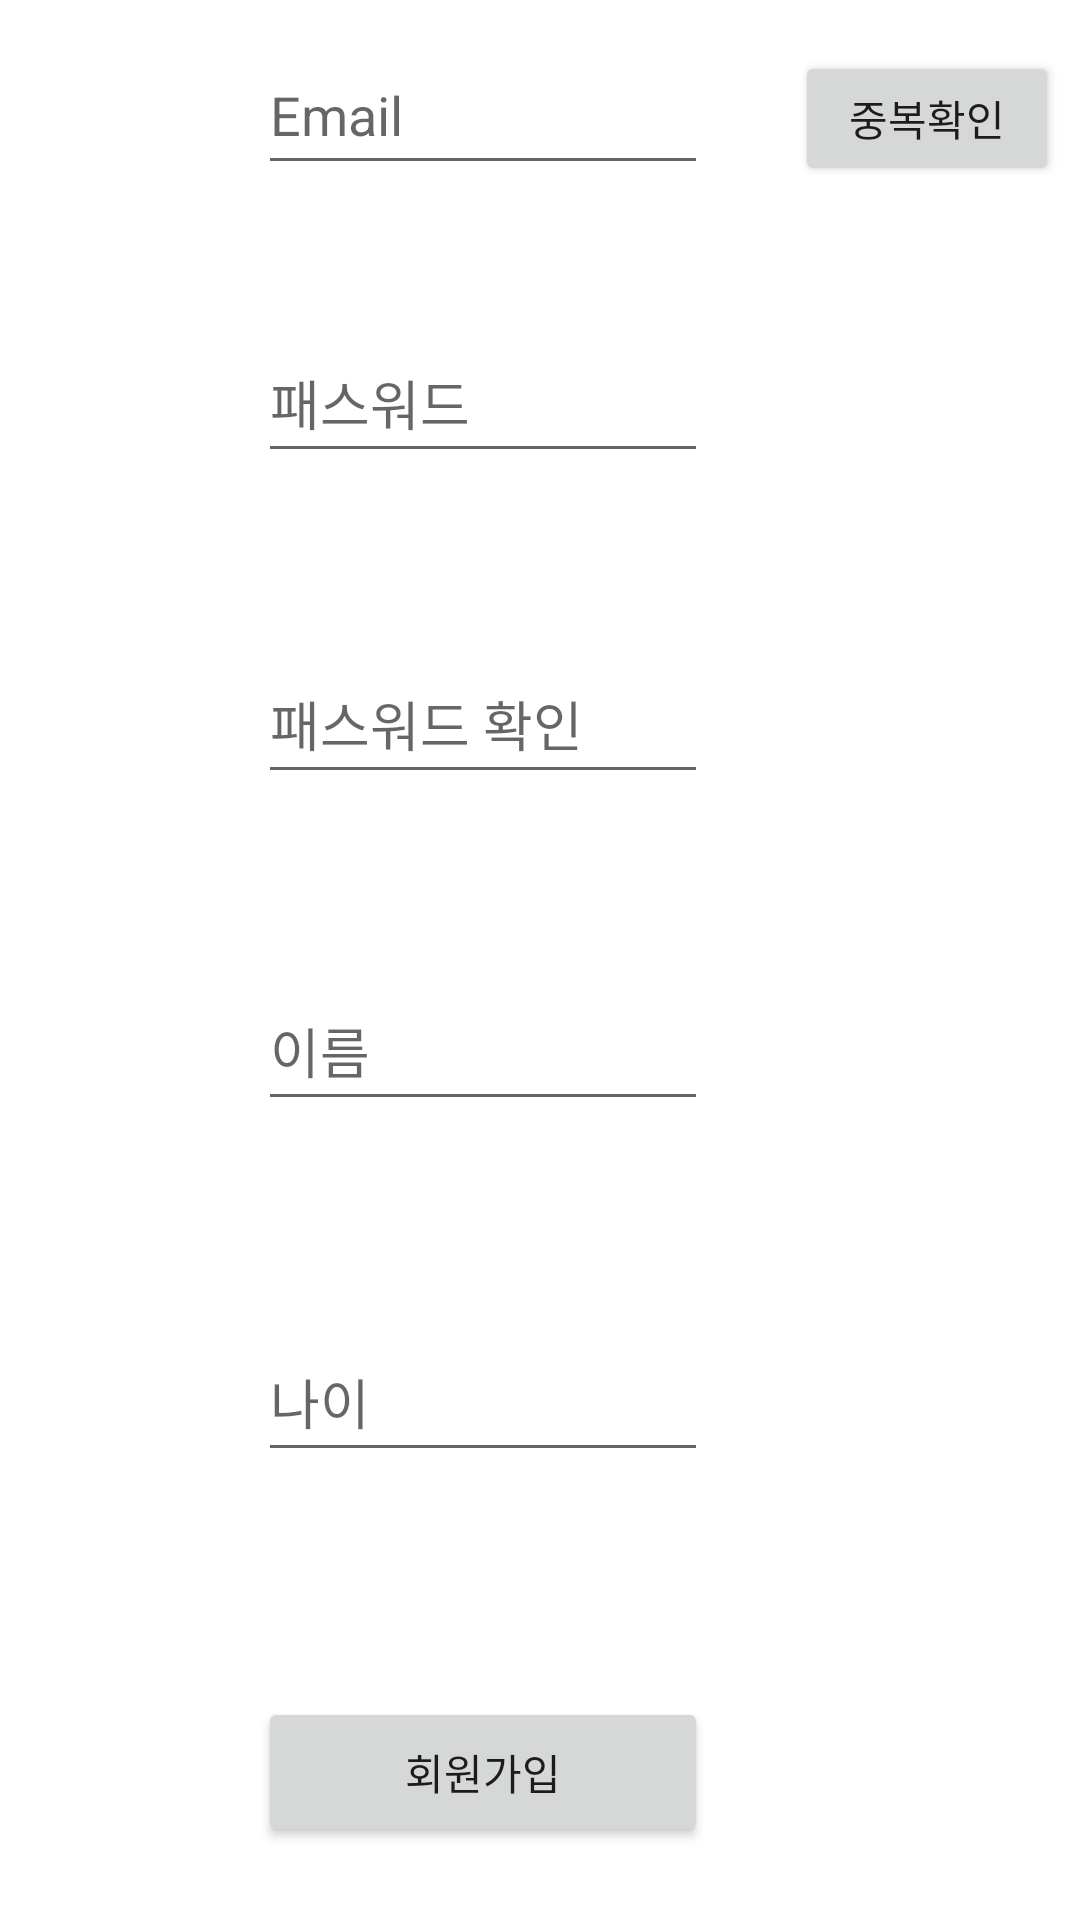

Write the Android layout XML for this screen, with the resource values it uses.
<!-- AndroidManifest.xml: application theme Theme.Broomi -->
<!-- res/layout/activity_register.xml -->
<?xml version="1.0" encoding="utf-8"?>
<androidx.constraintlayout.widget.ConstraintLayout xmlns:android="http://schemas.android.com/apk/res/android"
    xmlns:app="http://schemas.android.com/apk/res-auto"
    xmlns:tools="http://schemas.android.com/tools"
    android:layout_width="match_parent"
    android:layout_height="match_parent"
    tools:context=".registerActivity">

    <EditText
        android:id="@+id/et_id"
        android:layout_width="0dp"
        android:layout_height="50dp"
        android:layout_marginStart="86dp"
        android:layout_marginTop="72dp"
        android:layout_marginEnd="29dp"
        android:layout_marginBottom="46dp"
        android:ems="10"
        android:hint="Email"
        android:inputType="textPersonName"
        app:layout_constraintBottom_toTopOf="@+id/et_pass"
        app:layout_constraintEnd_toStartOf="@+id/validateButton"
        app:layout_constraintStart_toStartOf="parent"
        app:layout_constraintTop_toTopOf="parent" />

    <EditText
        android:id="@+id/et_pass"
        android:layout_width="0dp"
        android:layout_height="50dp"
        android:layout_marginBottom="57dp"
        android:ems="10"
        android:hint="패스워드"
        android:inputType="textPersonName"
        app:layout_constraintBottom_toTopOf="@+id/et_passck"
        app:layout_constraintEnd_toEndOf="@+id/et_id"
        app:layout_constraintStart_toStartOf="@+id/et_id"
        app:layout_constraintTop_toBottomOf="@+id/et_id" />

    <EditText
        android:id="@+id/et_passck"
        android:layout_width="0dp"
        android:layout_height="50dp"
        android:layout_marginBottom="59dp"
        android:ems="10"
        android:hint="패스워드 확인"
        android:inputType="textPersonName"
        app:layout_constraintBottom_toTopOf="@+id/et_name"
        app:layout_constraintEnd_toEndOf="@+id/et_pass"
        app:layout_constraintStart_toStartOf="@+id/et_pass"
        app:layout_constraintTop_toBottomOf="@+id/et_pass" />

    <EditText
        android:id="@+id/et_name"
        android:layout_width="0dp"
        android:layout_height="50dp"
        android:layout_marginBottom="67dp"
        android:ems="10"
        android:hint="이름"
        android:inputType="textPersonName"
        app:layout_constraintBottom_toTopOf="@+id/et_age"
        app:layout_constraintEnd_toEndOf="@+id/et_passck"
        app:layout_constraintHorizontal_bias="0.0"
        app:layout_constraintStart_toStartOf="@+id/et_passck"
        app:layout_constraintTop_toBottomOf="@+id/et_passck" />

    <EditText
        android:id="@+id/et_age"
        android:layout_width="0dp"
        android:layout_height="50dp"
        android:layout_marginBottom="75dp"
        android:ems="10"
        android:hint="나이"
        android:inputType="textPersonName"
        app:layout_constraintBottom_toTopOf="@+id/btn_register"
        app:layout_constraintEnd_toEndOf="@+id/et_name"
        app:layout_constraintHorizontal_bias="0.0"
        app:layout_constraintStart_toStartOf="@+id/et_name"
        app:layout_constraintTop_toBottomOf="@+id/et_name" />

    <Button
        android:id="@+id/btn_register"
        android:layout_width="0dp"
        android:layout_height="50dp"
        android:layout_marginBottom="85dp"
        android:text="회원가입"
        app:layout_constraintBottom_toBottomOf="parent"
        app:layout_constraintEnd_toEndOf="@+id/et_age"
        app:layout_constraintStart_toStartOf="@+id/et_age"
        app:layout_constraintTop_toBottomOf="@+id/et_age" />

    <Button
        android:id="@+id/validateButton"
        android:layout_width="wrap_content"
        android:layout_height="45dp"
        android:layout_marginEnd="7dp"
        android:text="중복확인"
        app:layout_constraintBaseline_toBaselineOf="@+id/et_id"
        app:layout_constraintEnd_toEndOf="parent"
        app:layout_constraintStart_toEndOf="@+id/et_id" />
</androidx.constraintlayout.widget.ConstraintLayout>
<!-- resources referenced by this layout -->
<resources>
  <style name="Theme.Broomi" parent="Theme.MaterialComponents.DayNight.DarkActionBar">
          
          <item name="colorPrimary">@color/purple_500</item>
          <item name="colorPrimaryVariant">@color/purple_700</item>
          <item name="colorOnPrimary">@color/white</item>
          
          <item name="colorSecondary">@color/teal_200</item>
          <item name="colorSecondaryVariant">@color/teal_700</item>
          <item name="colorOnSecondary">@color/black</item>
          
          <item name="android:statusBarColor" tools:targetApi="l">?attr/colorPrimaryVariant</item>
          
      </style>
  <!-- not gathered from this repository: default colours our renderer supplied (Android Studio template values) -->
  <color name="purple_500">#FF6200EE</color>
  <color name="purple_700">#FF3700B3</color>
  <color name="teal_200">#FF03DAC5</color>
  <color name="teal_700">#FF018786</color>
  <color name="black">#FF000000</color>
  <color name="white">#FFFFFFFF</color>
</resources>
